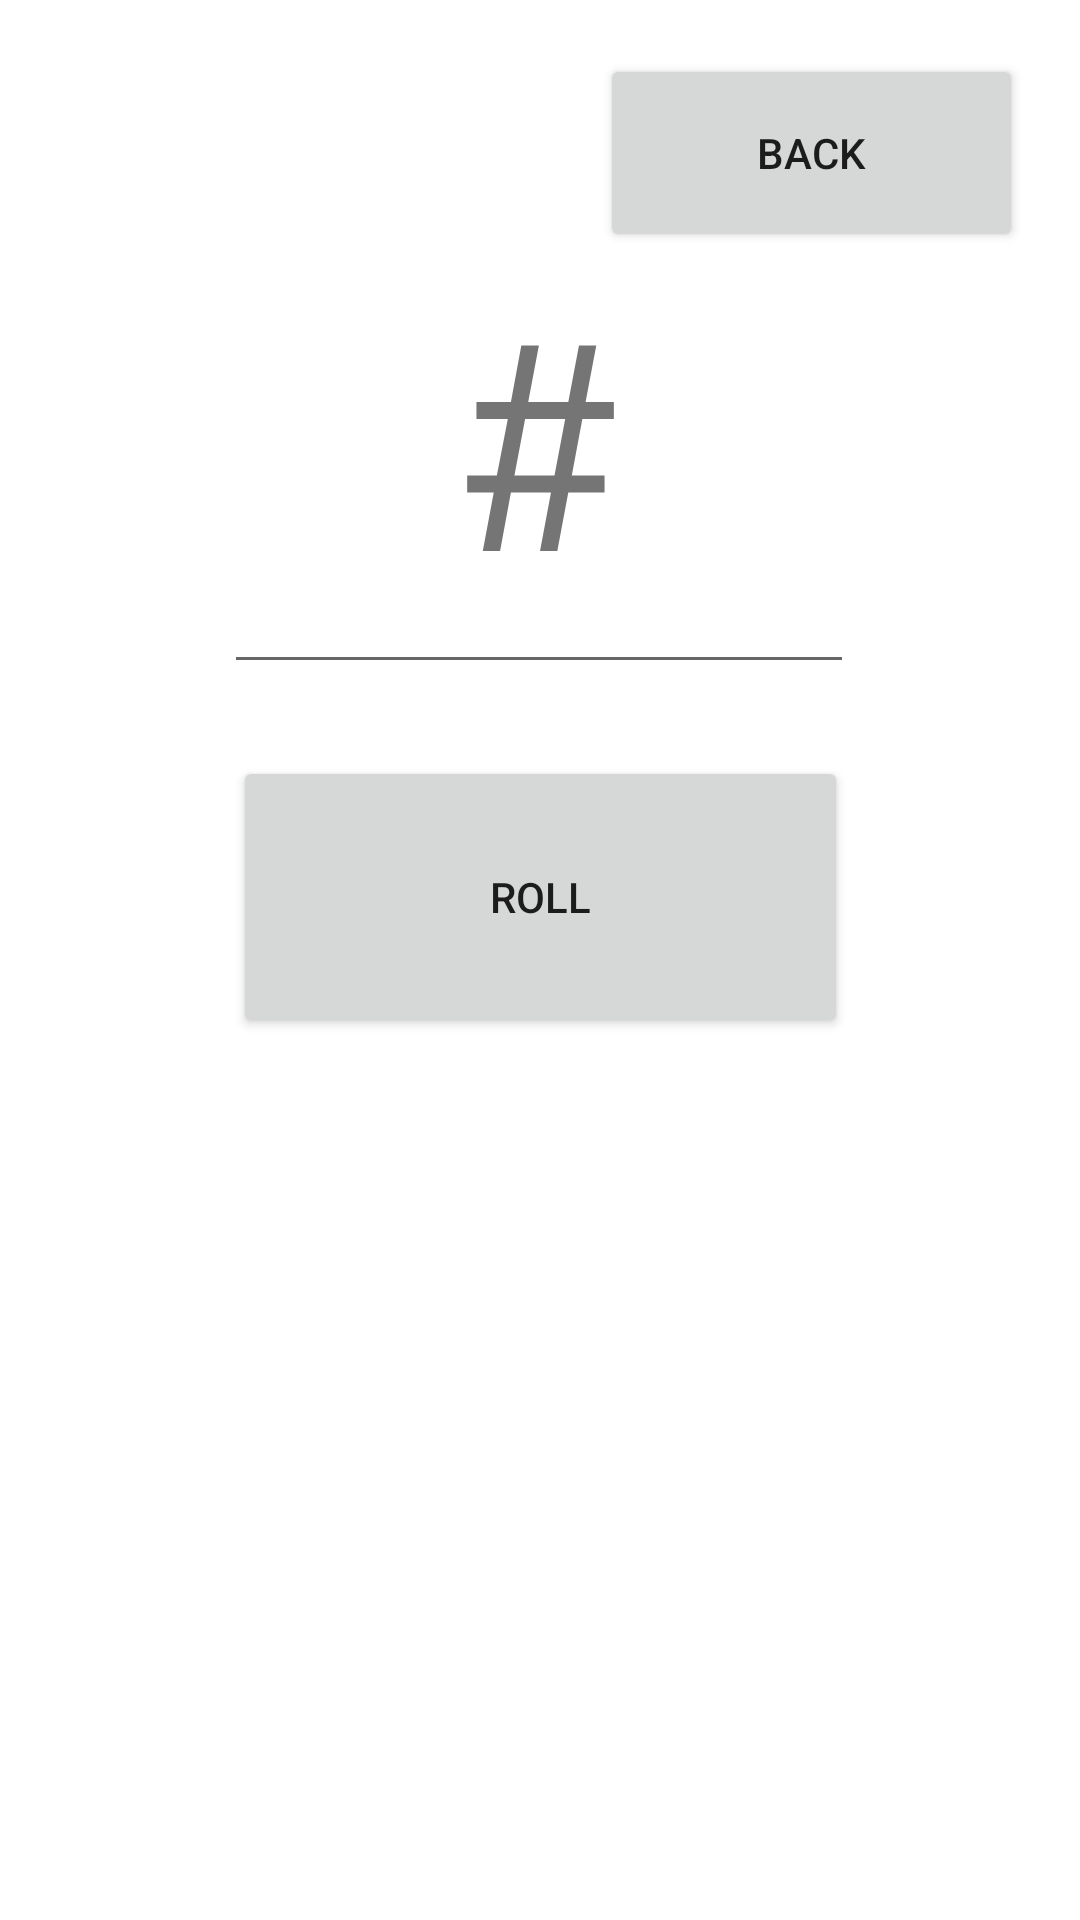

Android layout source for this screen:
<!-- AndroidManifest.xml: application theme Theme.CIS433_Assignment_1 -->
<!-- res/layout/activity_insert_val.xml -->
<?xml version="1.0" encoding="utf-8"?>
<androidx.constraintlayout.widget.ConstraintLayout xmlns:android="http://schemas.android.com/apk/res/android"
    xmlns:app="http://schemas.android.com/apk/res-auto"
    xmlns:tools="http://schemas.android.com/tools"
    android:layout_width="match_parent"
    android:layout_height="match_parent"
    tools:context=".insertVal">

    <Button
        android:id="@+id/backButton"
        android:layout_width="141dp"
        android:layout_height="66dp"
        android:layout_marginTop="18dp"
        android:layout_marginEnd="19dp"
        android:text="Back"
        app:layout_constraintEnd_toEndOf="parent"
        app:layout_constraintTop_toTopOf="parent" />

    <TextView
        android:id="@+id/textView2"
        android:layout_width="295dp"
        android:layout_height="136dp"
        android:layout_marginStart="63dp"
        android:layout_marginEnd="63dp"
        android:layout_marginBottom="43dp"
        android:fontFamily="serif"
        android:gravity="center"
        android:text="#"
        android:textSize="96sp"
        app:layout_constraintBottom_toBottomOf="parent"
        app:layout_constraintEnd_toEndOf="parent"
        app:layout_constraintStart_toStartOf="parent"
        app:layout_constraintTop_toTopOf="parent"
        app:layout_constraintVertical_bias="0.168" />

    <EditText
        android:id="@+id/editTextNumber"
        android:layout_width="wrap_content"
        android:layout_height="wrap_content"
        android:layout_marginStart="100dp"
        android:layout_marginTop="15dp"
        android:layout_marginEnd="101dp"
        android:layout_marginBottom="12dp"
        android:ems="10"
        android:inputType="number"
        app:layout_constraintBottom_toTopOf="@+id/submitButton"
        app:layout_constraintEnd_toEndOf="parent"
        app:layout_constraintStart_toStartOf="parent"
        app:layout_constraintTop_toBottomOf="@+id/textView2" />

    <Button
        android:id="@+id/submitButton"
        android:layout_width="205dp"
        android:layout_height="94dp"
        android:layout_marginStart="103dp"
        android:layout_marginTop="12dp"
        android:layout_marginEnd="103dp"
        android:layout_marginBottom="336dp"
        android:text="Roll"
        app:layout_constraintBottom_toBottomOf="parent"
        app:layout_constraintEnd_toEndOf="parent"
        app:layout_constraintStart_toStartOf="parent"
        app:layout_constraintTop_toBottomOf="@+id/editTextNumber" />
</androidx.constraintlayout.widget.ConstraintLayout>
<!-- resources referenced by this layout -->
<resources>
  <style name="Theme.CIS433_Assignment_1" parent="Theme.MaterialComponents.DayNight.DarkActionBar">
          
          <item name="colorPrimary">@color/purple_500</item>
          <item name="colorPrimaryVariant">@color/purple_700</item>
          <item name="colorOnPrimary">@color/white</item>
          
          <item name="colorSecondary">@color/teal_200</item>
          <item name="colorSecondaryVariant">@color/teal_700</item>
          <item name="colorOnSecondary">@color/black</item>
          
          <item name="android:statusBarColor" tools:targetApi="l">?attr/colorPrimaryVariant</item>
          
      </style>
  <!-- not gathered from this repository: default colours our renderer supplied (Android Studio template values) -->
  <color name="purple_500">#FF6200EE</color>
  <color name="purple_700">#FF3700B3</color>
  <color name="teal_200">#FF03DAC5</color>
  <color name="teal_700">#FF018786</color>
  <color name="black">#FF000000</color>
  <color name="white">#FFFFFFFF</color>
</resources>
